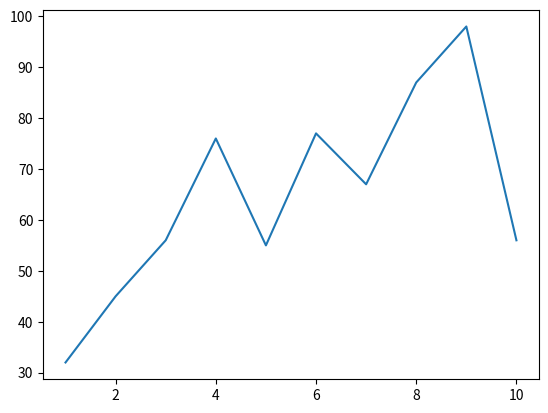

Write the Python code that produced this figure.
import matplotlib.pyplot as plt
x = [1,2,3,4,5,6,7,8,9,10]
y = [32, 45,56,76,55,77,67,87,98,56]
plt.plot(x,y)
plt.show()